Run: headless pygame with SDL's dummy video driver; simulated clock (each Clock.tick advances the game by its frame time, no real sleeping); random seed 0; keys injected as events and as key.get_pressed() state; mouse plan: one left click at the window centre at the start of phase 2, then a move to the lower-right quarter at the start of phase 3.
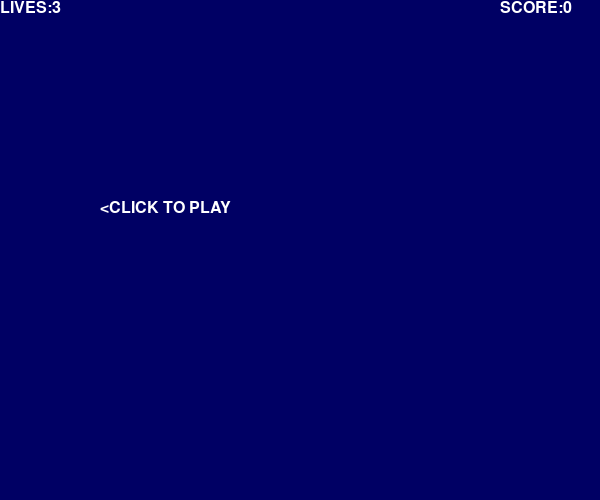
Frame 1 of 4 · flips 1–60 · no input
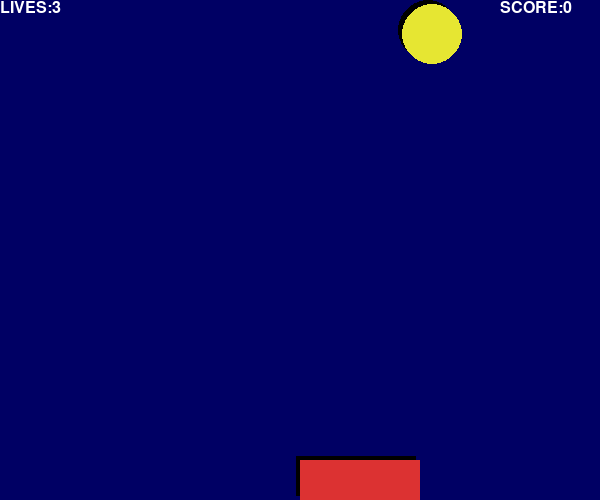
Frame 2 of 4 · flips 61–180 · clicked the window centre · tapped SPACE, RETURN · held RIGHT (→), D
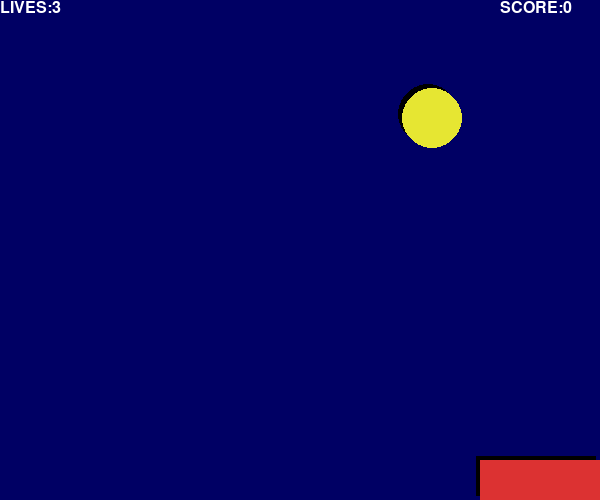
Frame 3 of 4 · flips 181–300 · moved the mouse to the lower-right quarter · held DOWN (↓), S
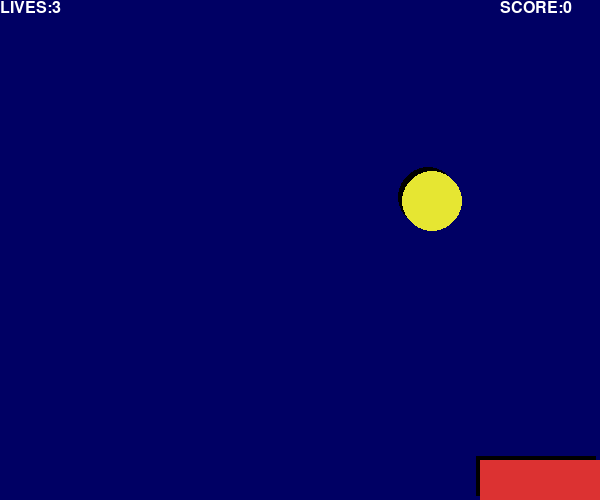
Frame 4 of 4 · flips 301–420 · held LEFT (←), A, UP (↑), W

The pygame program that drew these frames:

import sys
import random
import time
import pygame
from pygame.locals import *


def print_text(font, x, y, text, color=(255, 255, 255)):
    imgText = font.render(text, True, color)
    screen.blit(imgText, (x, y))
    return


pygame.init()
screen = pygame.display.set_mode((600, 500))
pygame.display.set_caption("Bomb Catching Game")
font1 = pygame.font.Font(None, 24)
pygame.mouse.set_visible(False)
white = 255, 255, 255
red = 220, 50, 50
yellow = 230, 230, 50
black = 0, 0, 0

lives = 3
score = 0
game_over = True
mouse_x = mouse_y = 0
pos_x = 300
pos_y = 460
bomb_x = random.randint(0, 500)
bomb_y = -50
vel_y = 0.7

while True:
    for event in pygame.event.get():
        if event.type == QUIT:
            sys.exit()
        elif event.type == MOUSEMOTION:
            mouse_x, mouse_y = event.pos
            move_x, move_y = event.rel
        elif event.type == MOUSEBUTTONUP:
            if game_over:
                game_over = False
                lives = 3
                score = 0
    keys = pygame.key.get_pressed()
    if keys[K_ESCAPE]:
        sys.exit()
    screen.fill((0, 0, 100))
    if game_over:
        print_text(font1, 100, 200, "<CLICK TO PLAY")
    else:
        bomb_y += vel_y
        if bomb_y > 500:
            bomb_x = random.randint(0, 500)
            bomb_y = -50
            lives -= 1
            if lives == 0:
                game_over = True
        elif bomb_y > pos_y:
            if pos_x < bomb_x < pos_x + 120:
                score += 10
                bomb_x = random.randint(0, 500)
        pygame.draw.circle(screen, black, (bomb_x-4, int(bomb_y)-4), 30, 0)
        pygame.draw.circle(screen, yellow, (bomb_x, int(bomb_y)), 30, 0)

        pos_x = mouse_x
        if pos_x < 0:
            pos_x = 0
        elif pos_x > 500:
            pos_x = 500
        pygame.draw.rect(screen, black, (pos_x-4, pos_y-4, 120, 40), 0)
        pygame.draw.rect(screen, red, (pos_x, pos_y, 120, 40), 0)

    print_text(font1, 0, 0, f"LIVES:{lives}")
    print_text(font1, 500, 0, f"SCORE:{score}")
    pygame.display.update()
